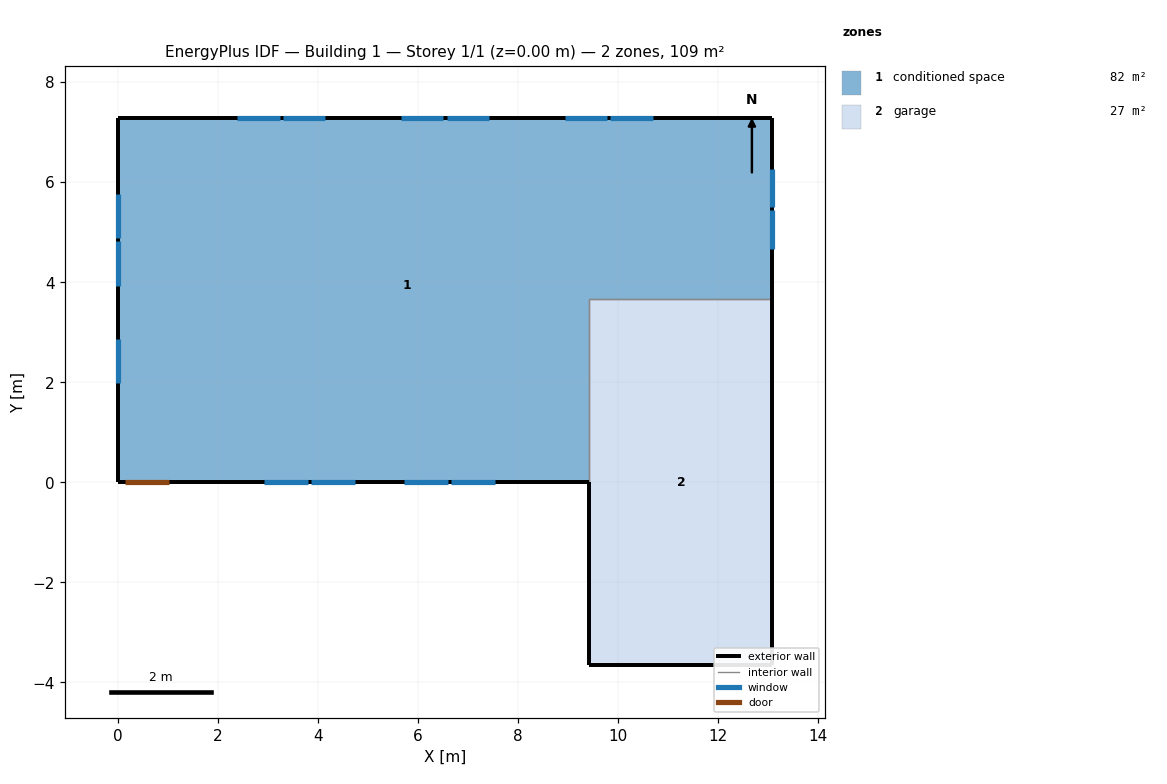
=== STOREY PLAN SPEC (per zone: floor XY polygon, exterior-wall plan segments, windows/doors) ===
zone 1: conditioned space  (81.8 m²)
  floor: (0.00, 0.00) (0.00, 7.27) (13.09, 7.27) (13.09, 3.66) (9.43, 3.66) (9.43, 0.00)
  exterior wall: (13.09, 7.27) – (13.09, 3.66)  [3.6 m]
    window: (13.09, 4.66) – (13.09, 5.44)  [0.8 m²]
    window: (13.09, 5.50) – (13.09, 6.27)  [0.8 m²]
  exterior wall: (9.43, 0.00) – (1.05, 0.00)  [8.4 m]
    window: (2.93, 0.00) – (3.81, 0.00)  [1.0 m²]
    window: (3.87, 0.00) – (4.76, 0.00)  [1.0 m²]
    window: (5.73, 0.00) – (6.61, 0.00)  [1.0 m²]
    window: (6.67, 0.00) – (7.55, 0.00)  [1.0 m²]
  exterior wall: (1.05, 0.00) – (0.13, 0.00)  [0.9 m]
    door: (0.15, 0.00) – (1.02, 0.00)  [1.9 m²]
  exterior wall: (0.13, 0.00) – (0.00, 0.00)  [0.1 m]
  exterior wall: (0.00, 0.00) – (0.00, 7.27)  [7.3 m]
    window: (0.00, 5.77) – (0.00, 4.88)  [1.1 m²]
    window: (0.00, 4.82) – (0.00, 3.93)  [1.1 m²]
    window: (0.00, 2.87) – (0.00, 1.98)  [1.1 m²]
  exterior wall: (0.00, 7.27) – (13.09, 7.27)  [13.1 m]
    window: (10.70, 7.27) – (9.85, 7.27)  [1.0 m²]
    window: (9.79, 7.27) – (8.94, 7.27)  [1.0 m²]
    window: (7.42, 7.27) – (6.58, 7.27)  [1.0 m²]
    window: (6.52, 7.27) – (5.67, 7.27)  [1.0 m²]
    window: (4.15, 7.27) – (3.30, 7.27)  [1.0 m²]
    window: (3.24, 7.27) – (2.39, 7.27)  [1.0 m²]
  interior walls: 2
zone 2: garage  (26.8 m²)
  floor: (9.43, -3.66) (9.43, 3.66) (13.09, 3.66) (13.09, -3.66)
  exterior wall: (9.43, 0.00) – (9.43, -3.66)  [3.7 m]
  exterior wall: (13.09, 3.66) – (13.09, -3.66)  [7.3 m]
  exterior wall: (13.09, -3.66) – (9.43, -3.66)  [3.7 m]
  interior walls: 2

=== DERIVED (storey summary) ===
Building: Building 1
Storey: 1 of 1  (floor level z = 0.00 m)
Storey gross floor area: 108.6 m²
Zones on this storey: 2
  - conditioned space: floor 81.8 m²; exterior wall 33.4 m (81.5 m²); 15 window(s) 14.7 m²; WWR 18.0%; 1 door(s)
  - garage: floor 26.8 m²; exterior wall 14.6 m (35.7 m²); WWR 0.0%
Zone adjacency (shared interzone walls):
  - conditioned space ↔ garage